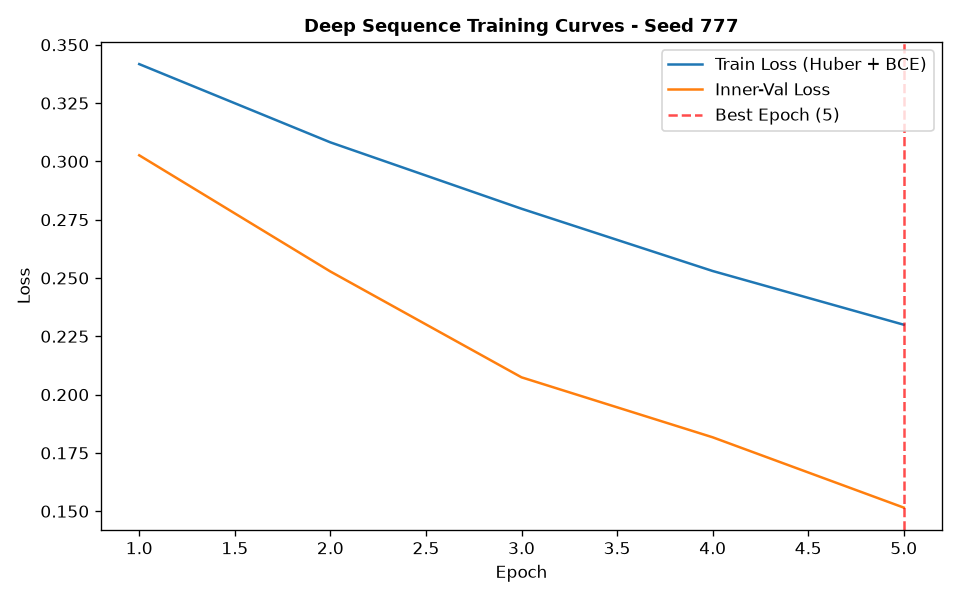

The data file committed next to this chart (first rows):
epoch, train_loss, train_ret_loss, train_dir_loss, val_loss, val_ret_loss, val_dir_loss, lr
1, 0.3417, 0.001956, 0.6795, 0.3026, 0.001076, 0.6031, 0.001
2, 0.3082, 0.001367, 0.6136, 0.2528, 0.001131, 0.5033, 0.001
3, 0.2797, 0.001217, 0.557, 0.2074, 0.0008081, 0.4132, 0.001
4, 0.253, 0.0009572, 0.5041, 0.1817, 0.0006389, 0.3621, 0.001
5, 0.23, 0.0007902, 0.4584, 0.1515, 0.0005871, 0.3019, 0.001
